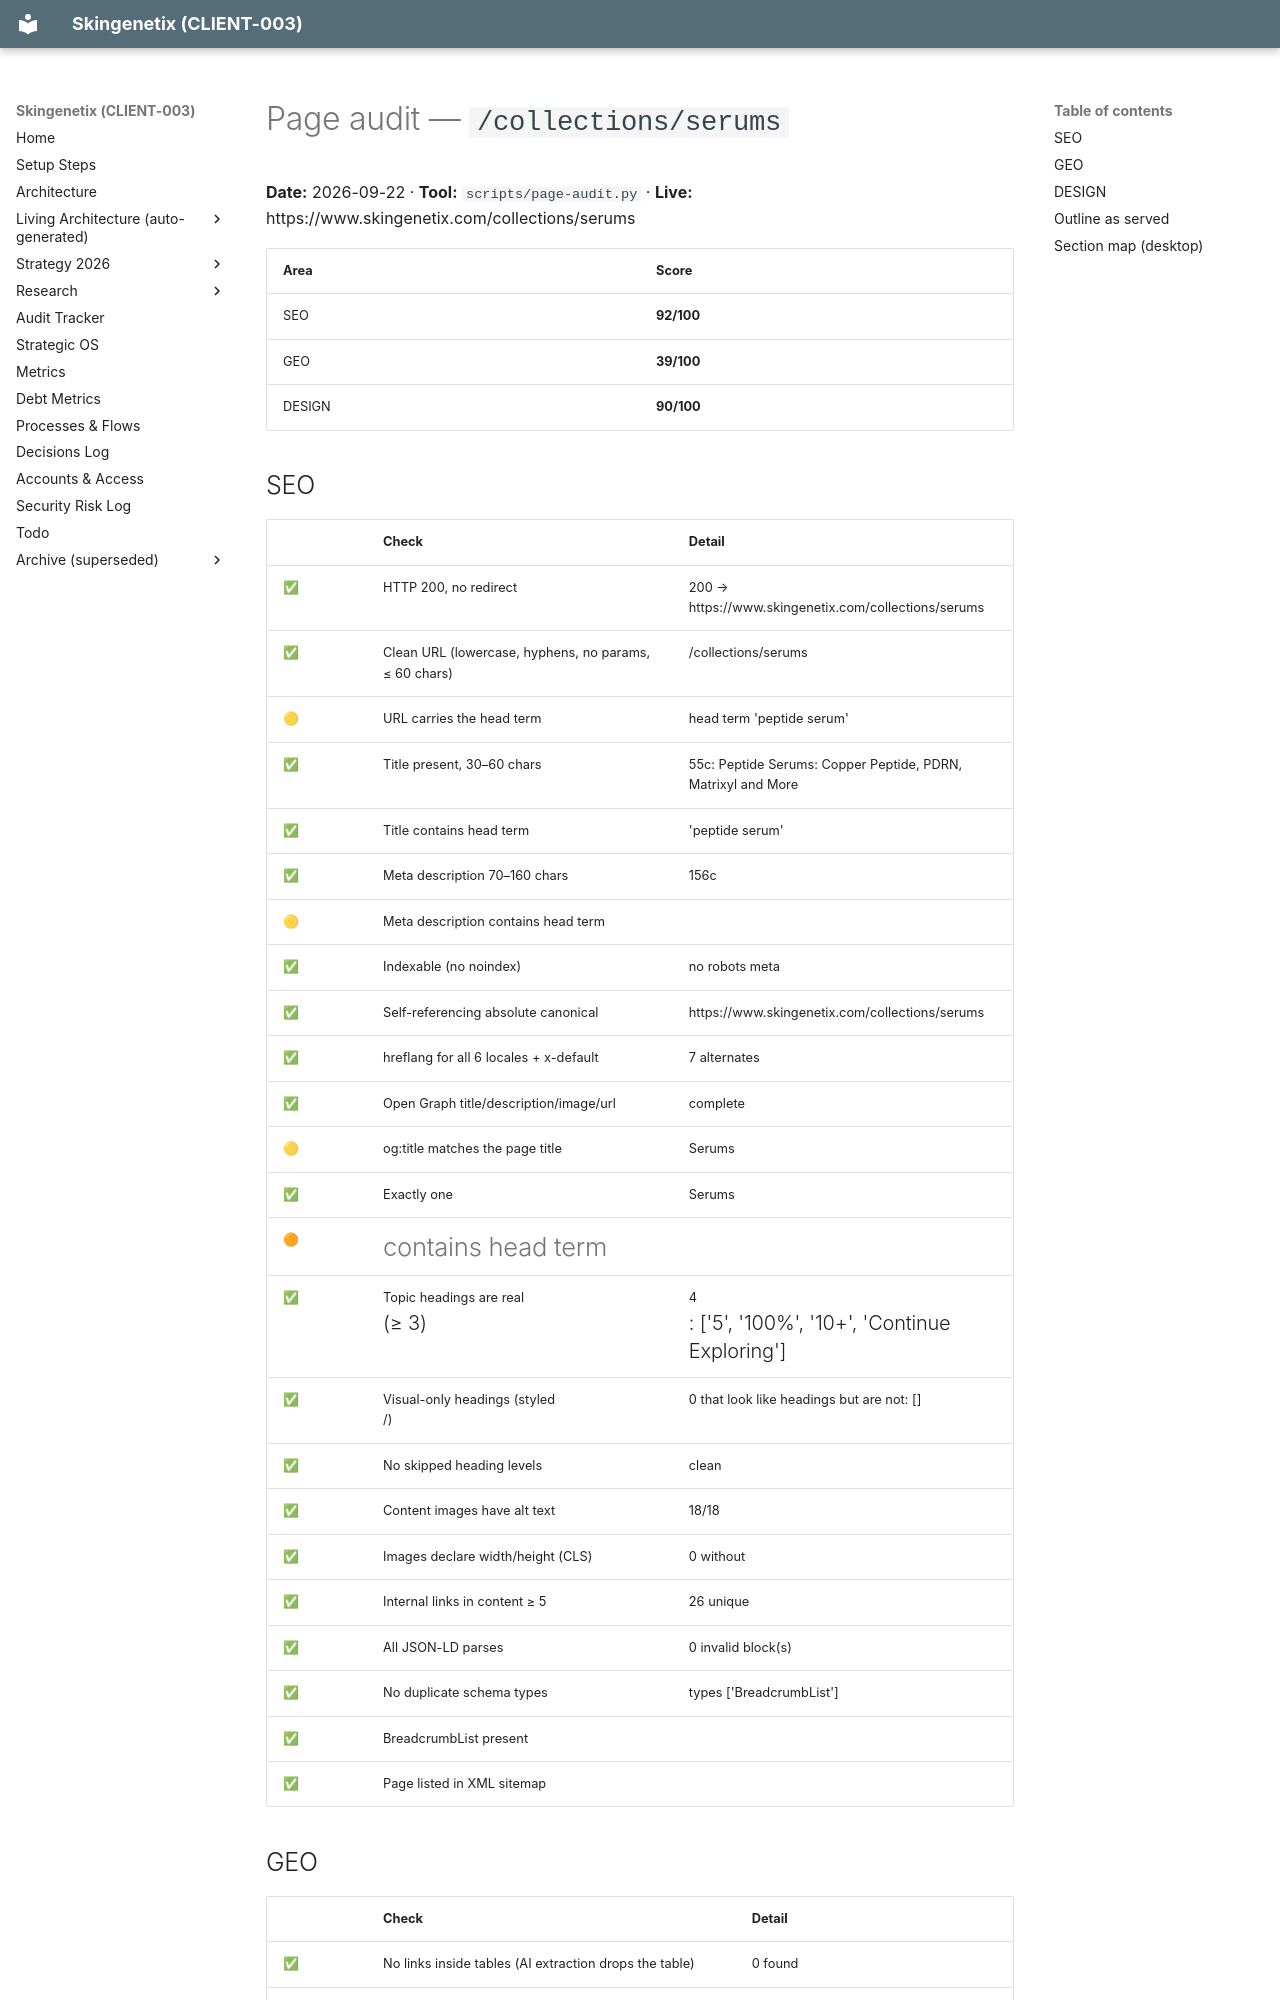

repository: MrSmithNL/skingenetix-website · page: audits/pages/collections-serums-2026-09-22/index.html · generator: mkdocs

# Page audit — `/collections/serums`

**Date:** 2026-09-22 · **Tool:** `scripts/page-audit.py` · **Live:** https://www.skingenetix.com/collections/serums

| Area | Score |
|---|---|
| SEO | **92/100** |
| GEO | **39/100** |
| DESIGN | **90/100** |

## SEO

| | Check | Detail |
|---|---|---|
| ✅ | HTTP 200, no redirect | 200 → https://www.skingenetix.com/collections/serums |
| ✅ | Clean URL (lowercase, hyphens, no params, ≤ 60 chars) | /collections/serums |
| 🟡 | URL carries the head term | head term 'peptide serum' |
| ✅ | Title present, 30–60 chars | 55c: Peptide Serums: Copper Peptide, PDRN, Matrixyl and More |
| ✅ | Title contains head term | 'peptide serum' |
| ✅ | Meta description 70–160 chars | 156c |
| 🟡 | Meta description contains head term |  |
| ✅ | Indexable (no noindex) | no robots meta |
| ✅ | Self-referencing absolute canonical | https://www.skingenetix.com/collections/serums |
| ✅ | hreflang for all 6 locales + x-default | 7 alternates |
| ✅ | Open Graph title/description/image/url | complete |
| 🟡 | og:title matches the page title | Serums |
| ✅ | Exactly one <h1> | Serums |
| 🟠 | <h1> contains head term |  |
| ✅ | Topic headings are real <h2> (≥ 3) | 4 <h2>: ['5', '100%', '10+', 'Continue Exploring'] |
| ✅ | Visual-only headings (styled <p>/<span>) | 0 that look like headings but are not: [] |
| ✅ | No skipped heading levels | clean |
| ✅ | Content images have alt text | 18/18 |
| ✅ | Images declare width/height (CLS) | 0 without |
| ✅ | Internal links in content ≥ 5 | 26 unique |
| ✅ | All JSON-LD parses | 0 invalid block(s) |
| ✅ | No duplicate schema types | types ['BreadcrumbList'] |
| ✅ | BreadcrumbList present |  |
| ✅ | Page listed in XML sitemap |  |
